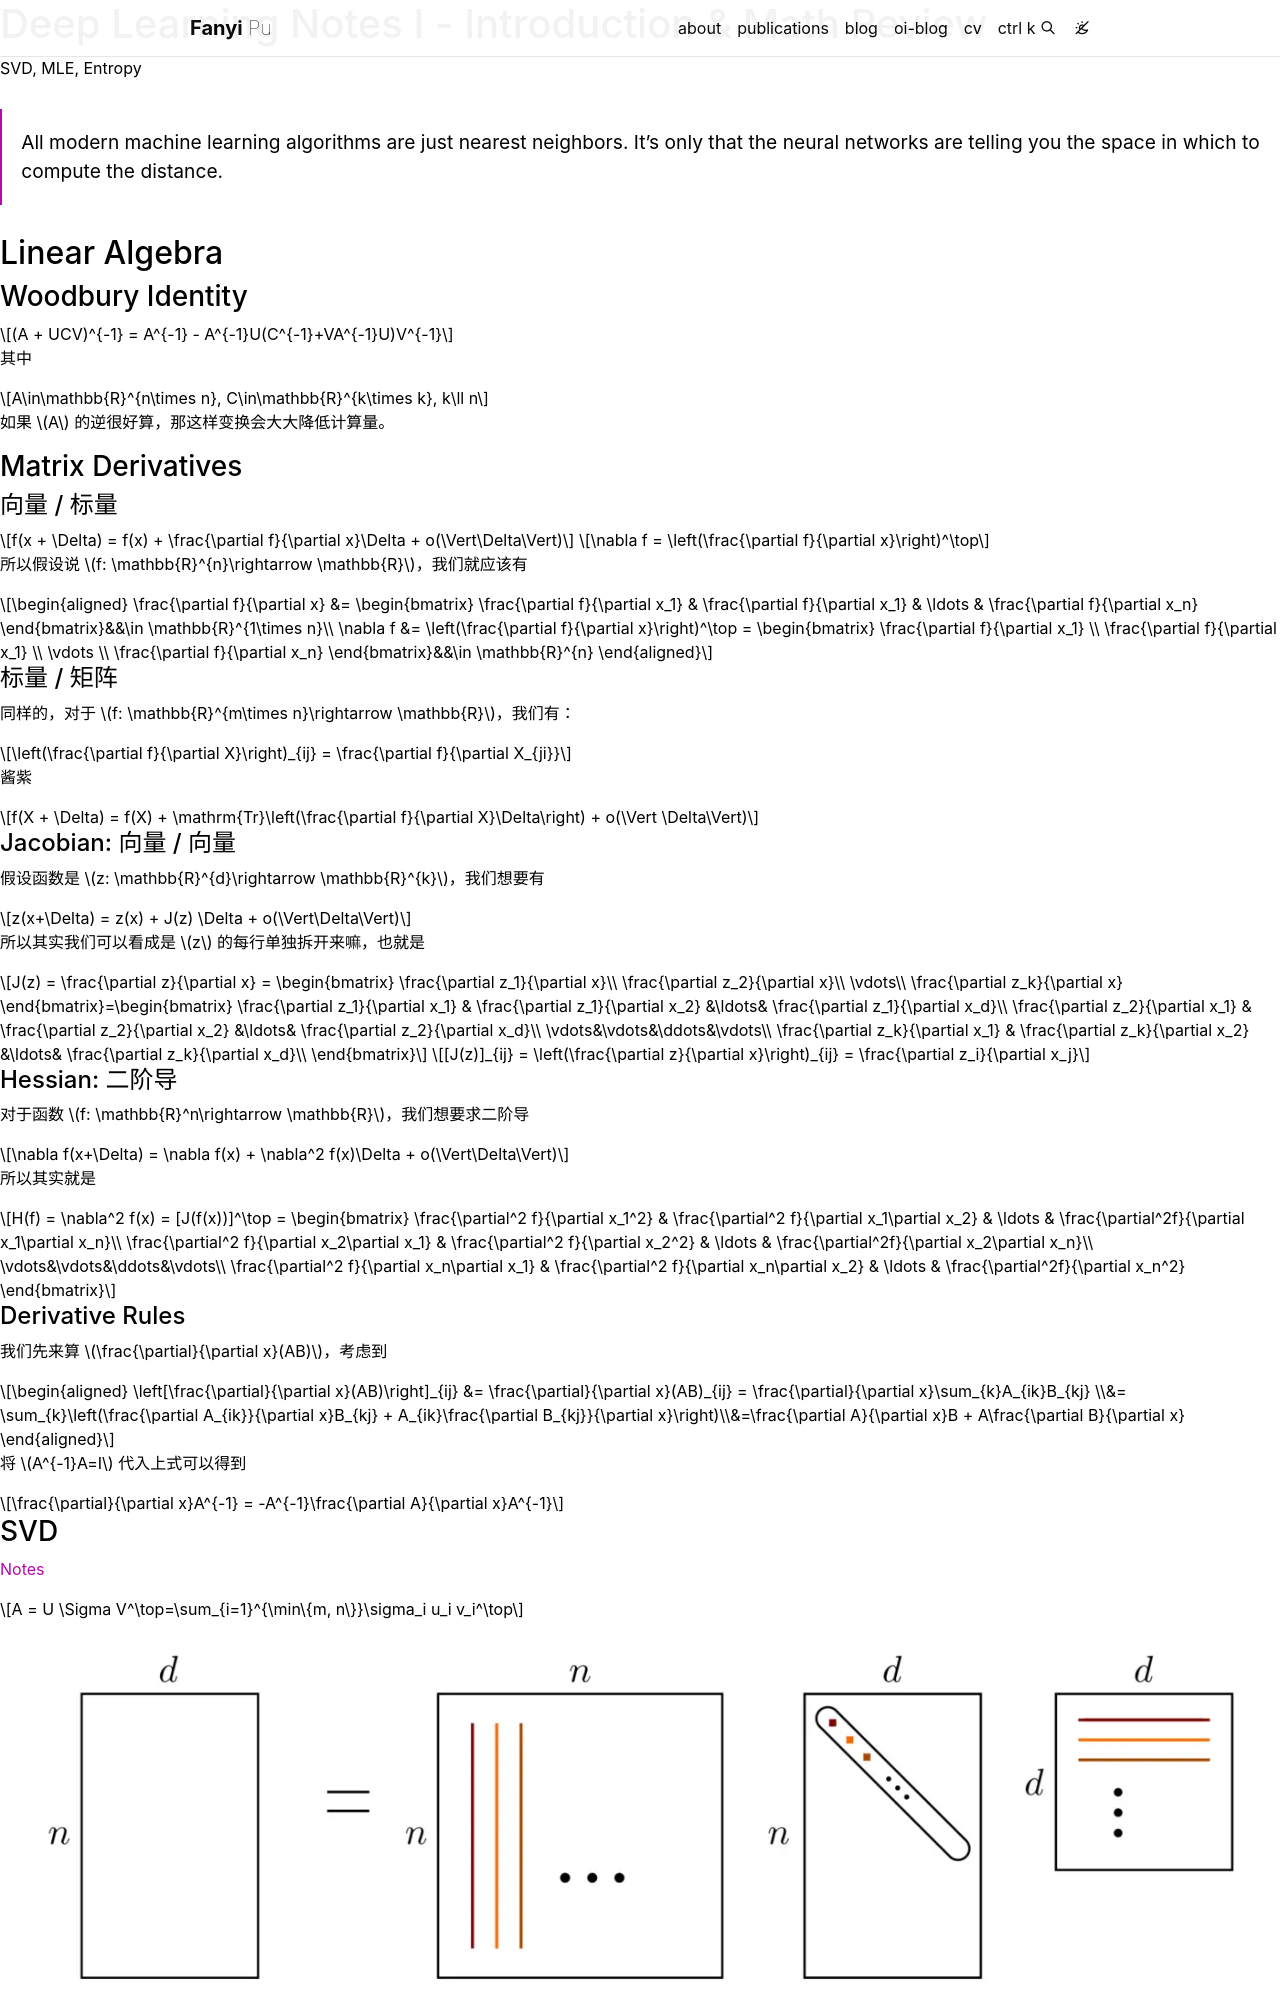

repository: pufanyi/pufanyi.github.io · page: bak/2025-04-01-ML-I/index.html · generator: jekyll

---
layout: distill
title: Deep Learning Notes I - Introduction & Math Review
categories: Notes
date: 2025-04-01
description: SVD, MLE, Entropy
tags:
  - Machine Learning
  - Artificial Intelligence
  - Statistics
  - Probability Theory
# pseudocode: true
giscus_comments: true
related_posts: false
authors:
  - name: Pu Fanyi
    url: "https://pufanyi.com"
    affiliations:
      name: NTU, Singapore
      url: "https://www.ntu.edu.sg/"
---

> All modern machine learning algorithms are just nearest neighbors. It's only that the neural networks are telling you the space in which to compute the distance.

## Linear Algebra

### Woodbury Identity

$$
(A + UCV)^{-1} = A^{-1} - A^{-1}U(C^{-1}+VA^{-1}U)V^{-1}
$$

其中

$$A\in\mathbb{R}^{n\times n}, C\in\mathbb{R}^{k\times k}, k\ll n$$

如果 $$A$$ 的逆很好算，那这样变换会大大降低计算量。

### Matrix Derivatives

#### 向量 / 标量

$$
f(x + \Delta) = f(x) + \frac{\partial f}{\partial x}\Delta + o(\Vert\Delta\Vert)
$$

$$
\nabla f = \left(\frac{\partial f}{\partial x}\right)^\top
$$

所以假设说 $$f: \mathbb{R}^{n}\rightarrow \mathbb{R}$$，我们就应该有

$$
\begin{aligned}
\frac{\partial f}{\partial x} &= \begin{bmatrix}
\frac{\partial f}{\partial x_1} & \frac{\partial f}{\partial x_1} & \ldots & \frac{\partial f}{\partial x_n}
\end{bmatrix}&&\in \mathbb{R}^{1\times n}\\
\nabla f &= \left(\frac{\partial f}{\partial x}\right)^\top = \begin{bmatrix}
\frac{\partial f}{\partial x_1} \\ \frac{\partial f}{\partial x_1} \\ \vdots \\ \frac{\partial f}{\partial x_n}
\end{bmatrix}&&\in \mathbb{R}^{n}
\end{aligned}
$$

#### 标量 / 矩阵

同样的，对于 $$f: \mathbb{R}^{m\times n}\rightarrow \mathbb{R}$$，我们有：

$$
\left(\frac{\partial f}{\partial X}\right)_{ij} = \frac{\partial f}{\partial X_{ji}}
$$

酱紫

$$
f(X + \Delta) = f(X) + \mathrm{Tr}\left(\frac{\partial f}{\partial X}\Delta\right) + o(\Vert \Delta\Vert)
$$

#### Jacobian: 向量 / 向量

假设函数是 $$z: \mathbb{R}^{d}\rightarrow \mathbb{R}^{k}$$，我们想要有

$$
z(x+\Delta) = z(x) + J(z) \Delta + o(\Vert\Delta\Vert)
$$

所以其实我们可以看成是 $$z$$ 的每行单独拆开来嘛，也就是

$$
J(z) = \frac{\partial z}{\partial x} = \begin{bmatrix}
\frac{\partial z_1}{\partial x}\\
\frac{\partial z_2}{\partial x}\\
\vdots\\
\frac{\partial z_k}{\partial x}
\end{bmatrix}=\begin{bmatrix}
\frac{\partial z_1}{\partial x_1} & \frac{\partial z_1}{\partial x_2} &\ldots& \frac{\partial z_1}{\partial x_d}\\
\frac{\partial z_2}{\partial x_1} & \frac{\partial z_2}{\partial x_2} &\ldots& \frac{\partial z_2}{\partial x_d}\\
\vdots&\vdots&\ddots&\vdots\\
\frac{\partial z_k}{\partial x_1} & \frac{\partial z_k}{\partial x_2} &\ldots& \frac{\partial z_k}{\partial x_d}\\
\end{bmatrix}
$$

$$
[J(z)]_{ij} = \left(\frac{\partial z}{\partial x}\right)_{ij} = \frac{\partial z_i}{\partial x_j}
$$
